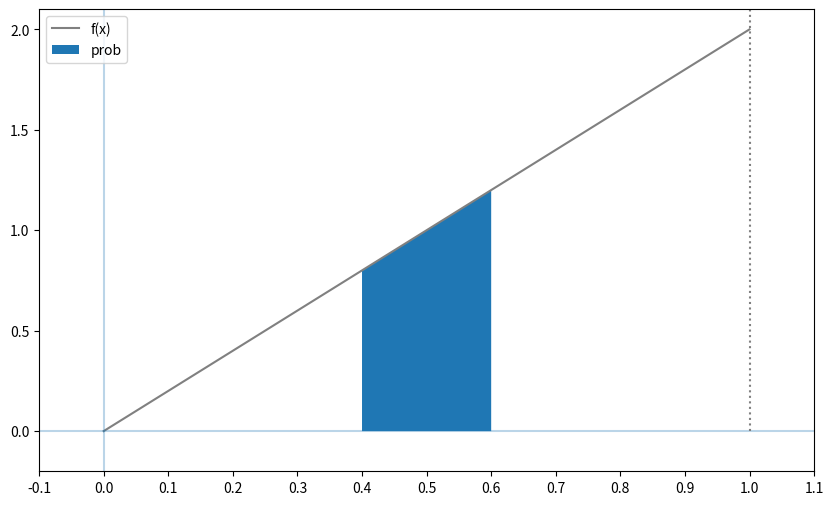
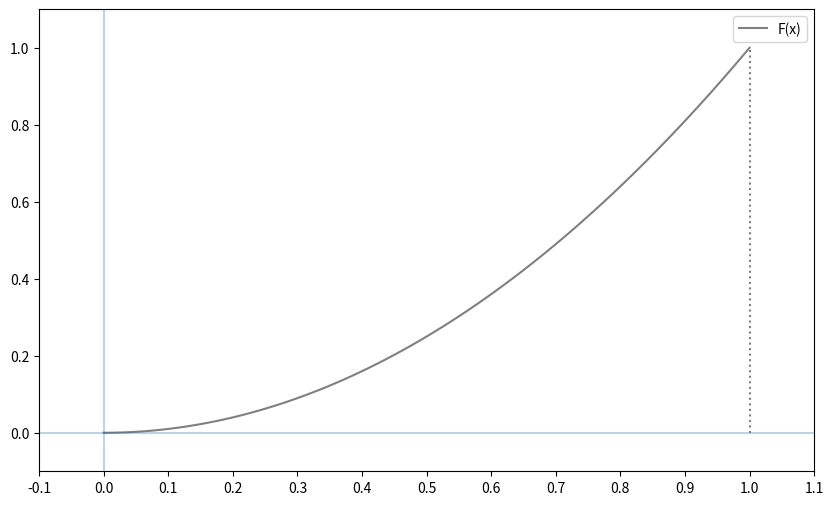
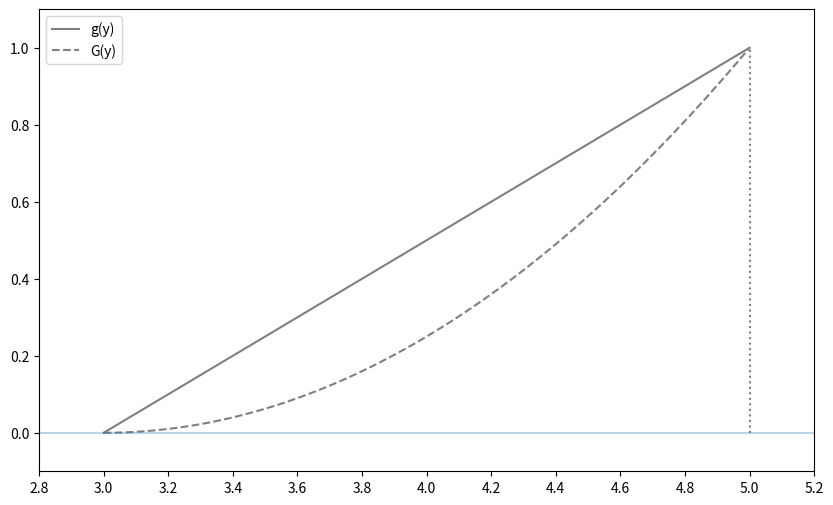

Here is the Python script that generated these plots, in order:
# -*- coding: utf-8 -*-
"""
Created on Tue Jul  2 16:26:18 2024

@author: campus4D039
"""

# 연속형 데이터 
# 연속적으로 일어남 -> 연속형 확률 데이터
# 시계열

# 1차원 연속 확률 밀도 함수 -> 적분사용함
# 인테그랄에 필요한 변수 1. 피적분변수 : 적분함수에 의해 계산되지는 값
# 2. 적분범위 
import numpy as np
import matplotlib.pyplot as plt
from scipy import integrate

x_range = np.array([0, 1])

# 함수가 의미하는 것
# 0~1 구간만 값가지고 아니면 0
def f(x):
    if x_range[0] <= x <= x_range[1]:
        return 2 * x
    else:
        return 0
    
X = [x_range, f] # 함수값도 받아서 저장함

# 그림그리기
xs = np.linspace(x_range[0], x_range[1], 100)
fig = plt.figure(figsize=(10, 6))
ax = fig.add_subplot(111)
ax.plot(xs, [f(x) for x in xs], label='f(x)', color='gray')
ax.hlines(0, -0.2, 1.2, alpha=0.3) # 가로선, 투명도 설정
ax.vlines(0, -0.2, 2.2, alpha=0.3) # 세로선, 투명도 설정
ax.vlines(xs.max(), 0, 2.2, linestyles=':', color='gray')

# 0.4부터 0.6 까지 x좌표를 준비
xs = np.linspace(0.4, 0.6, 100)
# xs의 범위로 f(x)와 x축으로 둘러싸인 영역을 진하게 칠함
# 함수와 데이터값 사용
ax.fill_between(xs, [f(x) for x in xs], label='prob')
ax.set_xticks(np.arange(-0.2, 1.3, 0.1))
ax.set_xlim(-0.1, 1.1)
ax.set_ylim(-0.2, 2.1)
ax.legend()
plt.show()

print(integrate.quad(f,0.4,0.6))


from scipy.optimize import minimize_scalar
res = minimize_scalar(f)
print(res.fun)
print(integrate.quad(f,-np.inf,np.inf)[0]) # 구간 : -무한대 ~ +무한대

# 확률 x
def F(x):
    return integrate.quad(f,-np.inf,x)[0]

print(F(0.6)- F(0.4))

xs = np.linspace(x_range[0], x_range[1], 100)
fig = plt.figure(figsize=(10, 6))
ax = fig.add_subplot(111)

ax.plot(xs, [F(x) for x in xs], label='F(x)', color='gray')
ax.hlines(0, -0.1, 1.1, alpha=0.3)
ax.vlines(0, -0.1, 1.1, alpha=0.3)
ax.vlines(xs.max(), 0, 1, linestyles=':', color='gray')

ax.set_xticks(np.arange(-0.1, 1.2, 0.1))
ax.set_xlim(-0.1, 1.1)
ax.set_ylim(-0.1, 1.1)
ax.legend()

plt.show()

# y의 범위값 줄 때 확률밀도함수랑 확률밀도함수 작성
y_range = [3,5]
def g(y):
    if y_range[0]<= y <= y_range[1]:
        return (y-3) / 2 
    else:
        return 0

# y의 확률밀도함수 g(y)
# g(y)

# 확률분포함수
def G(y):
    return integrate.quad(g, -np.inf, y)[0]

ys = np.linspace(y_range[0], y_range[1], 100)
fig = plt.figure(figsize=(10, 6))
ax = fig.add_subplot(111)

ax.plot(ys, [g(y) for y in ys],
        label='g(y)', color='gray')
ax.plot(ys, [G(y) for y in ys],
        label='G(y)', ls='--', color='gray')
ax.hlines(0, 2.8, 5.2, alpha=0.3)
ax.vlines(ys.max(), 0, 1, linestyles=':', color='gray')
ax.set_xticks(np.arange(2.8, 5.2, 0.2))
ax.set_xlim(2.8, 5.2)
ax.set_ylim(-0.1, 1.1)
ax.legend()

plt.show()
